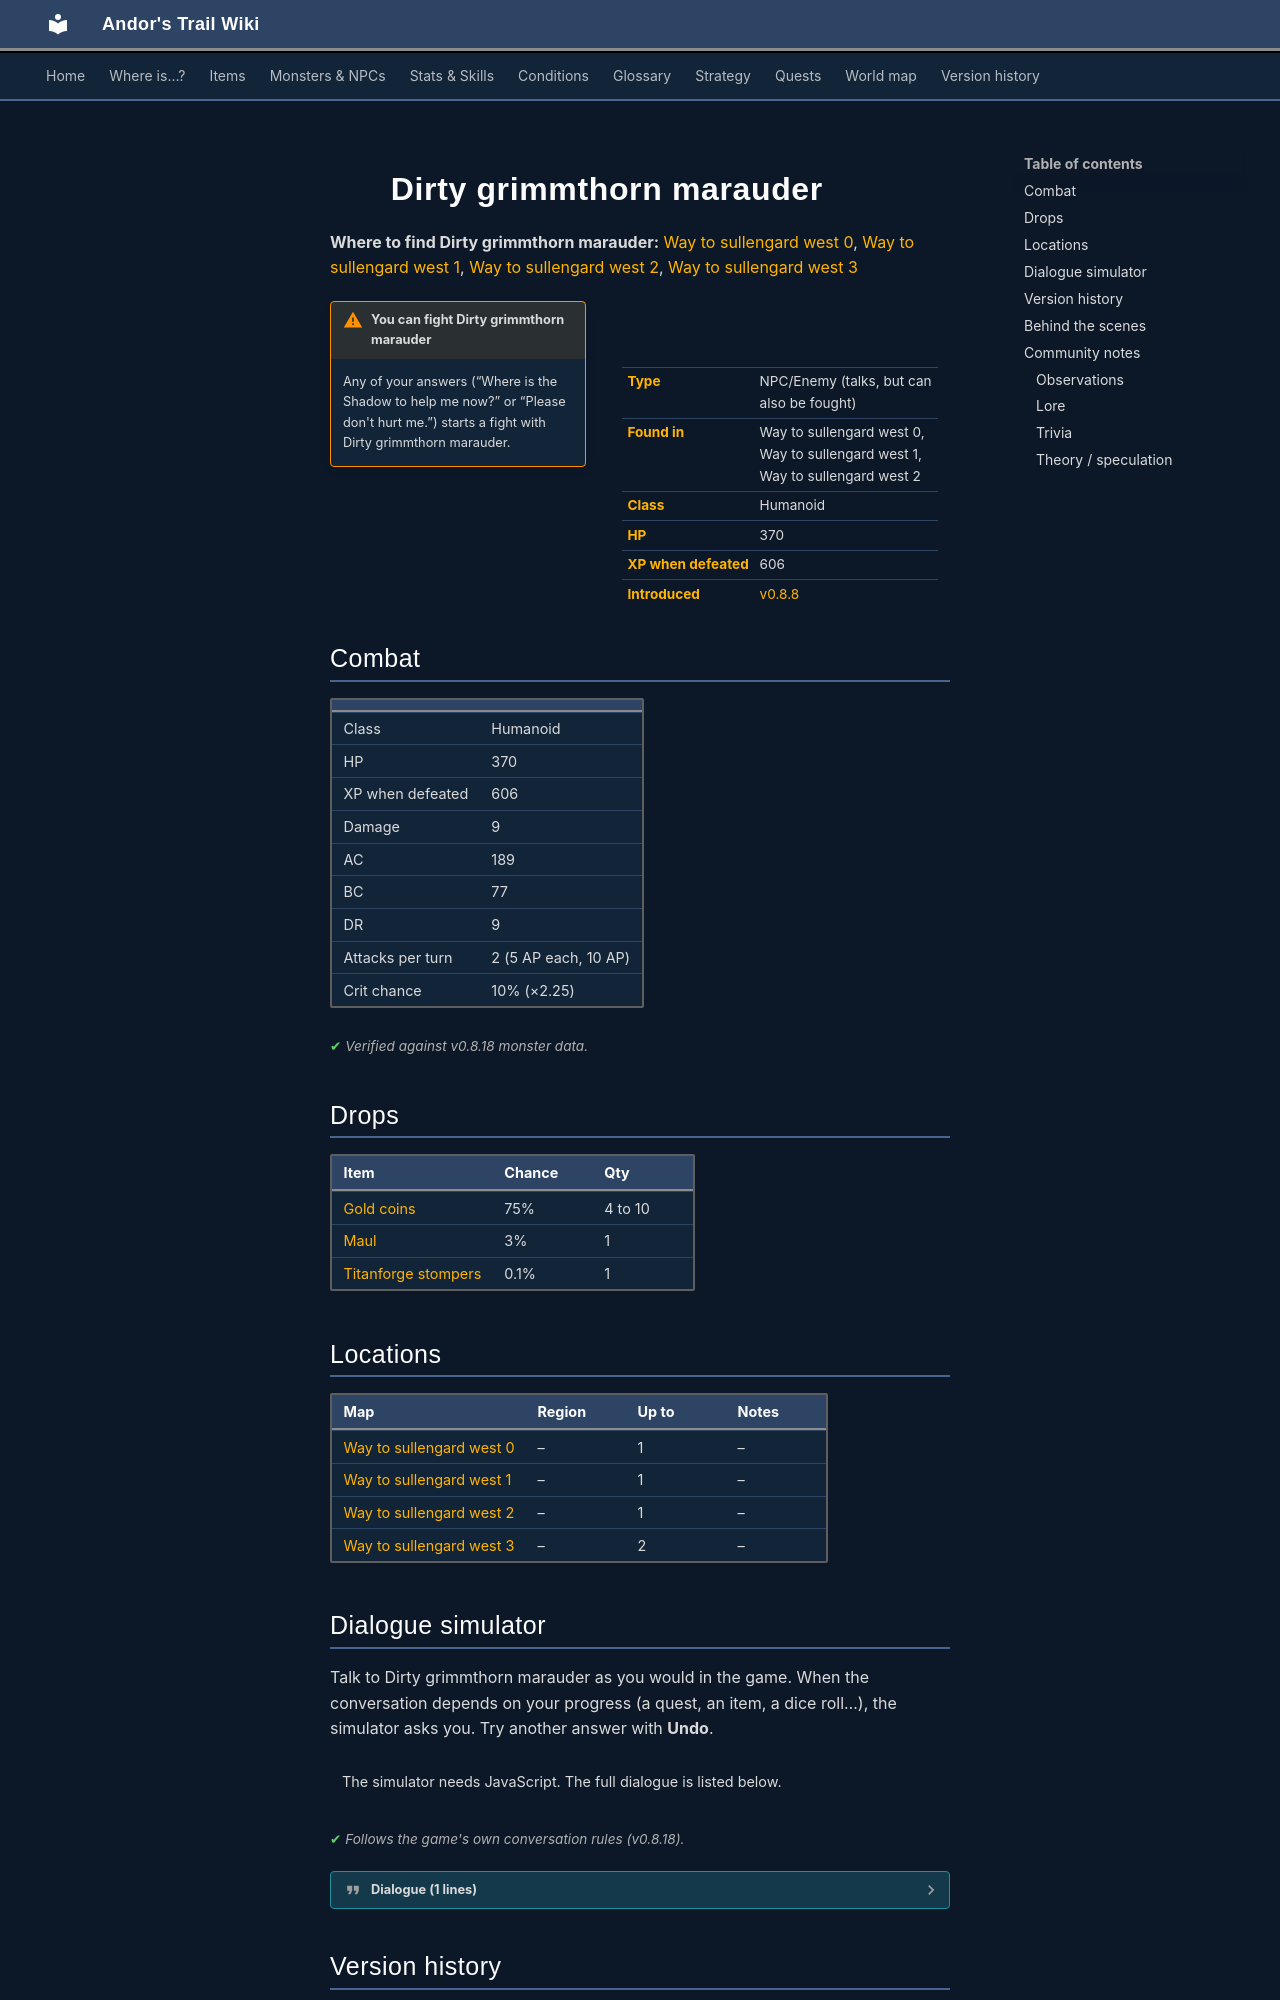

repository: asdfghjkl628/Andor-s-Trail-Wikiiii · page: monsters/dirty_grimmthorn_marauder/index.html · generator: mkdocs

---
description: "Dirty grimmthorn marauder is an NPC you can also fight in Andor's Trail, found in Way to sullengard west 0, Way to sullengard west 1, Way to sullengard west 2."
---

# ![](../assets/icons/monsters/monsters_newb_1_20.png){ .sprite } Dirty grimmthorn marauder

**Where to find Dirty grimmthorn marauder:** [Way to sullengard west 0](../maps/way_to_sullengard_west_0.md#pin-npc-dirty_grimmthorn_marauder), [Way to sullengard west 1](../maps/way_to_sullengard_west_1.md#pin-npc-dirty_grimmthorn_marauder), [Way to sullengard west 2](../maps/way_to_sullengard_west_2.md#pin-npc-dirty_grimmthorn_marauder), [Way to sullengard west 3](../maps/way_to_sullengard_west_3.md#pin-npc-dirty_grimmthorn_marauder)

<div class="infobox" markdown>

<p class="ib-img"><img class="sprite" src="../../assets/icons/monsters/monsters_newb_1_20.png" alt=""></p>

| | |
|---|---|
| **Type** | NPC/Enemy (talks, but can also be fought) |
| **Found in** | Way to sullengard west 0, Way to sullengard west 1, Way to sullengard west 2 |
| **Class** | Humanoid |
| **HP** | 370 |
| **XP when defeated** | 606 |
| **Introduced** | [v0.8.8](../versions/0.8.8.md) |

</div>

!!! warning "You can fight Dirty grimmthorn marauder"
    Any of your answers (“Where is the Shadow to help me now?” or “Please don't hurt me.”) starts a fight with Dirty grimmthorn marauder.

## Combat

| | |
|---|---|
| Class | Humanoid |
| HP | 370 |
| XP when defeated | 606 |
| Damage | 9 |
| AC | 189 |
| BC | 77 |
| DR | 9 |
| Attacks per turn | 2 (5 AP each, 10 AP) |
| Crit chance | 10% (×2.25) |


<p class="verified">Verified against v0.8.18 monster data.</p>

## Drops

| Item | Chance | Qty |
|---|---|---|
| [Gold coins](../items/gold.md) | 75% | 4 to 10 |
| [Maul](../items/maul.md) | 3% | 1 |
| [Titanforge stompers](../items/titanforge_stompers.md) | 0.1% | 1 |

## Locations

| Map | Region | Up to | Notes |
|---|---|---|---|
| [Way to sullengard west 0](../maps/way_to_sullengard_west_0.md) | – | 1 | – |
| [Way to sullengard west 1](../maps/way_to_sullengard_west_1.md) | – | 1 | – |
| [Way to sullengard west 2](../maps/way_to_sullengard_west_2.md) | – | 1 | – |
| [Way to sullengard west 3](../maps/way_to_sullengard_west_3.md) | – | 2 | – |

## Dialogue simulator

Talk to Dirty grimmthorn marauder as you would in the game. When the conversation depends on your progress (a quest, an item, a dice roll…), the simulator asks you. Try another answer with **Undo**.

<div class="dlg-sim" data-src="../../assets/dialogue/dirty_grimmthorn_marauder_1.json" data-npc="Dirty grimmthorn marauder" markdown="0"><noscript>The simulator needs JavaScript. The full dialogue is listed below.</noscript></div>

<p class="verified">Follows the game's own conversation rules (v0.8.18).</p>

??? quote "Dialogue (1 lines)"

    *Exactly as in the game files. Each line appears once; links jump to where a choice leads.*

    <span id="d-dirty_grimmthorn_marauder_1"></span>**`dirty_grimmthorn_marauder_1`** Dirty grimmthorn marauder: “We are in a rush to get through here, kid. Get out of our way or die.”

    - “Where is the Shadow to help me now?” → *fight starts*
    - “Please don't hurt me.” → *fight starts*



## Version history

| Version | Change |
|---|---|
| [v0.8.8](../versions/0.8.8.md) | Added<br>Dialogue: 1 line added |

<p class="verified">Verified against v0.8.18 and every earlier release back to v0.7.0 (game data compared release by release).</p>
